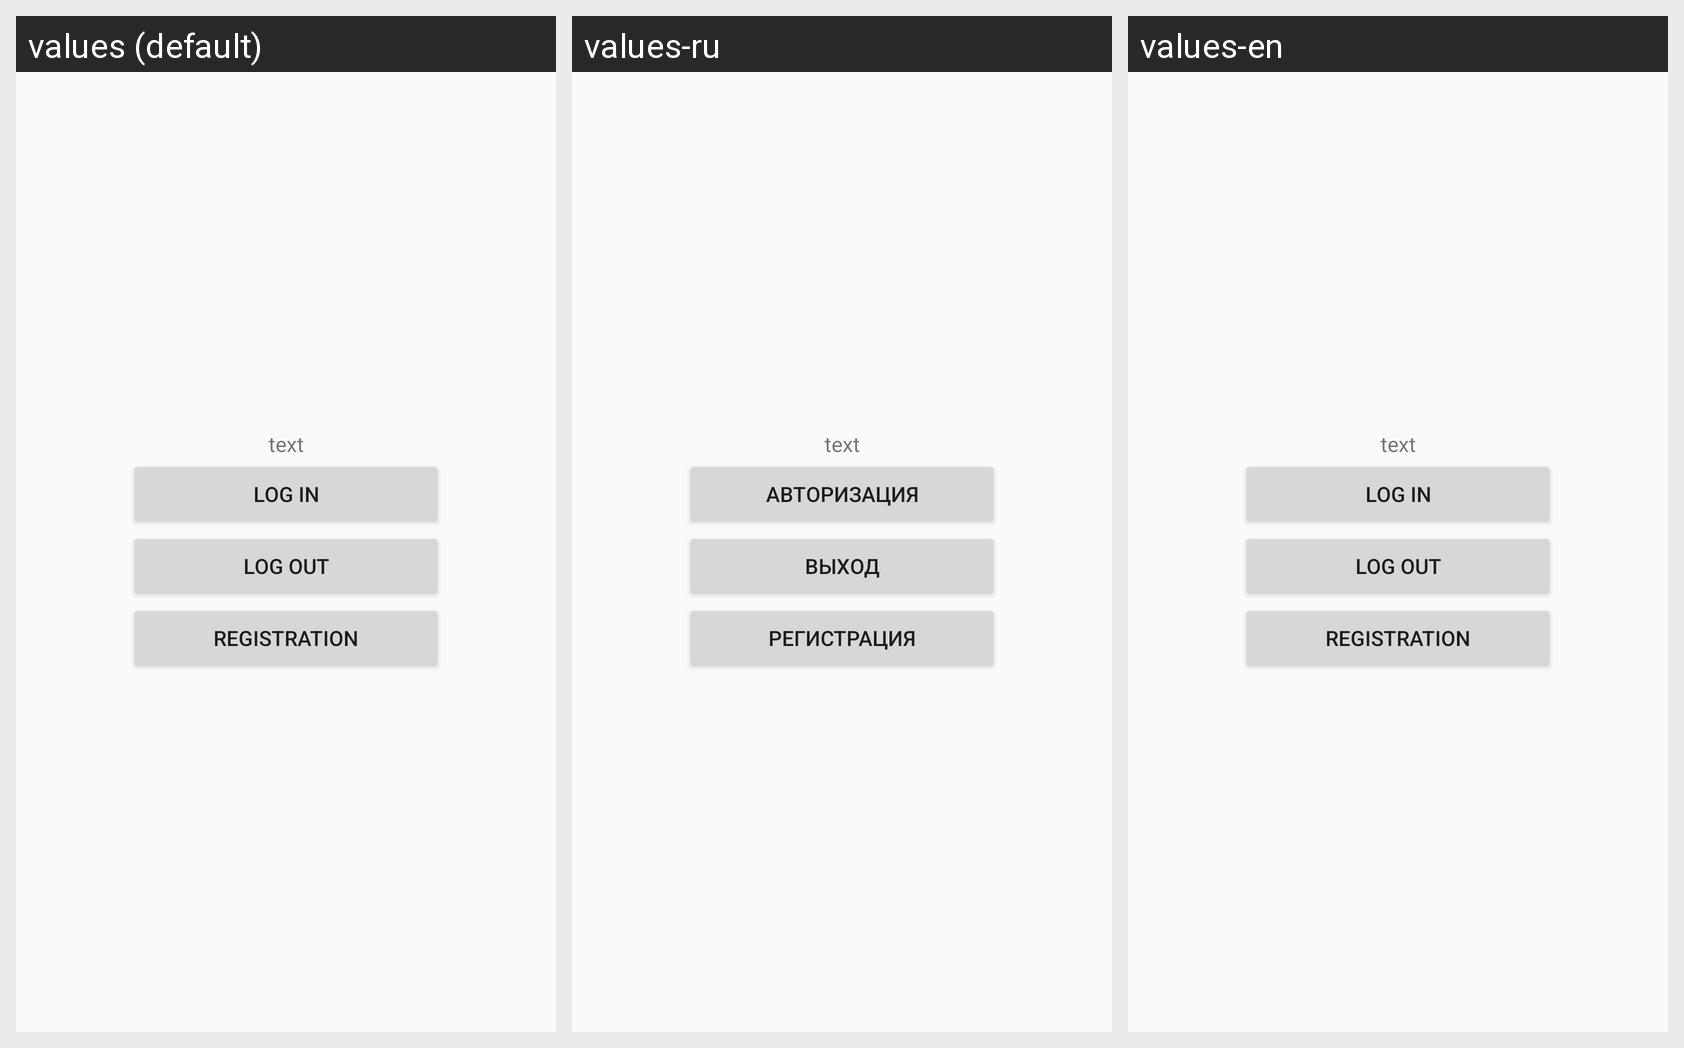

For this localized Android screen grid, give each drawn string resource with its value in every locale shown.
Android screen res/layout/activity_profile.xml rendered under 3 locales, left to right: values (default), values-ru, values-en. Device: Nexus 5 (rendered at 1080×1920; each locale shown at half size, 540×960, under a caption strip naming it); theme AppTheme.
Strings drawn on this screen, with the default value and each locale's value (text and hints the layout hard-codes, and strings that could not be matched under every locale, appear in the picture but are not listed):

log_in
  values: log in
  values-ru: Авторизация
  values-en: log in

log_out
  values: log out
  values-ru: Выход
  values-en: log out

registration
  values: registration
  values-ru: Регистрация
  values-en: registration
